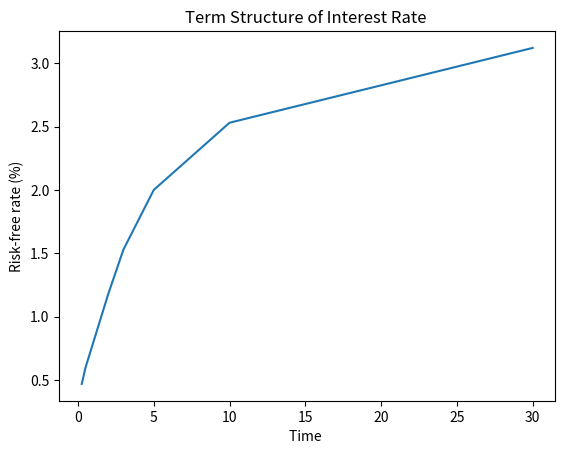

Reproduce this figure in Python.
from matplotlib.pyplot import *
time=[3/12,6/12,2,3,5,10,30]
rate=[0.47,0.6,1.18,1.53,2,2.53,3.12]
title("Term Structure of Interest Rate ")
xlabel("Time ")
ylabel("Risk-free rate (%)")
plot(time,rate)
show()